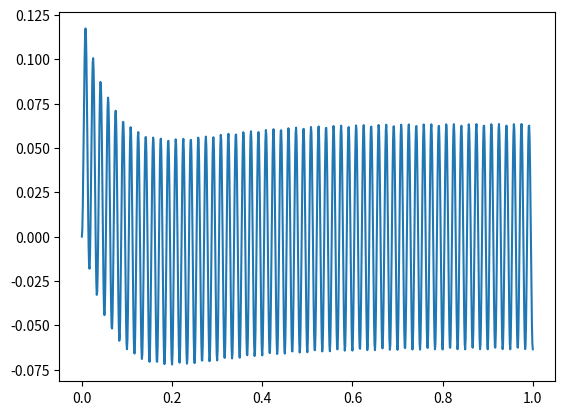

Here is the Python script that generated this plot:
import numpy as np
import matplotlib.pyplot as plt

# Gauss-Seidel Method
# 
# @param A $n \times n$ invertible, diagonally dominant coeff matrix
# @param b $n$-dimensional vector
# Return: $n$ dimensional vector $x$ satisfying $Ax=b$
def gs(A, b, max_iter=100, epsilon=0.0001):
    x_curr = np.random.rand(b.shape)
    x_last = np.random.rand(b.shape)
    
    k = 0
    err = epsilon + 1
    while err > epsilon and k < max_iter:
        err = np.linalg.norm(x_curr - x_last)
        x_last = x_curr
        # Actual computation time: $O(n^2)
        for i in range(x_curr.shape[0]):
            # Lower will be using the values that have already been updated for the current iteration
            lower = sum([A[i, j]*x_curr[j] for j in range(i-1)])
            upper = sum([A[i, j]*x_last[j] for j in range(i, x_curr.shape[0])])

            x_curr[i] = (1.0/A[i, i])*(b - lower - upper)
    
    return x_curr

def rk_4_order1(f, x, y, h = 0.0001):
    k1 = h * f(x, y)
    k2 = h * f(x + 0.5*h, y + 0.5*k1)
    k3 = h * f(x + 0.5*h, y + 0.5*k2)
    k4 = h * f(x + h, y + k3)
    return (x + h, y + (1.0 / 6.0) * (k1 + 2*k2 + 2*k3 + k4))

def rk4_order2(f, g, t, x, dxdt, dt = 0.001):
    k1 = dt * f(t, x, dxdt)
    l1 = dt * g(t, x, dxdt)
    k2 = dt * f(t + 0.5*dt, x + 0.5*k1, dxdt + 0.5*l1)
    l2 = dt * g(t + 0.5*dt, x + 0.5*k1, dxdt + 0.5*l1)
    k3 = dt * f(t + 0.5*dt, x + 0.5*k2, dxdt + 0.5*l2)
    l3 = dt * g(t + 0.5*dt, x + 0.5*k2, dxdt + 0.5*l2)
    k4 = dt * f(t + dt, x + k3, dxdt + l3)
    l4 = dt * g(t + dt, x + k3, dxdt + l3)

    return (t + dt, x + (1.0/6.0) * (k1 + 2*k2 + 2*k3 + k4), dxdt + (1.0/6.0) * (l1 + 2*l2 + 2*l3 + l4))

def rk4_order_n(f_n, t, x_derivs, dt = 0.001):
    # Offsets will be our generalization of k and l used in rk4_order2
    # Each offset vector is indexed by [i, j]
    # i is RK order, j is the index of the function in f_n used to compute the offset 
    offsets = np.zeros((4, len(f_n), x_derivs.shape[1]))
    offsets[0] = dt * np.array([f(t, x_derivs) for f in f_n])
    offsets[1] = dt * np.array([f(t + 0.5*dt, x_derivs + 0.5*offsets[0]) for f in f_n])
    offsets[2] = dt * np.array([f(t + 0.5*dt, x_derivs + 0.5*offsets[1]) for f in f_n])
    offsets[3] = dt * np.array([f(t + dt, x_derivs + offsets[2]) for f in f_n])
    #print(offsets)
    return (t + dt, x_derivs + (1.0/6.0) * (offsets[0] + 2*offsets[1] + 2*offsets[2] + offsets[3]))

# pos, vel - 3 vector (position and velocity)
# charge - signed scalar
# e_field, b_field - 3 dimensional vector field (electric and magnetic respectively) 
def lorentz(pos, vel, charge, e_field, b_field):
    return charge*e_field(pos) + charge*(np.cross(vel, b_field(pos)))
 
def accel(m, F):
    return (1.0/m)*F

def sim_loop():
    fig, ax = plt.subplots()
    t_series = [0.0]
    i_series = [0.0]
    t = 0.0
    x_derivs = np.array([[0], [0]])

    V0 = 120.0
    w = 376.99
    L = 5.0
    C = 0.01
    R = 100.0

    ddydx = lambda t, x_derivs: (V0*w/L)*np.cos(w*t) - (R*x_derivs[1]/L) - (x_derivs[0]/C)
    dydx = lambda t, x_derivs: x_derivs[1]
    
    for i in range(0, 1000):
        t, x_derivs = rk4_order_n([dydx, ddydx], t, x_derivs)
        t_series.append(t)
        i_series.append(x_derivs[0,0])

    ax.plot(t_series, i_series)
    plt.show()


sim_loop()